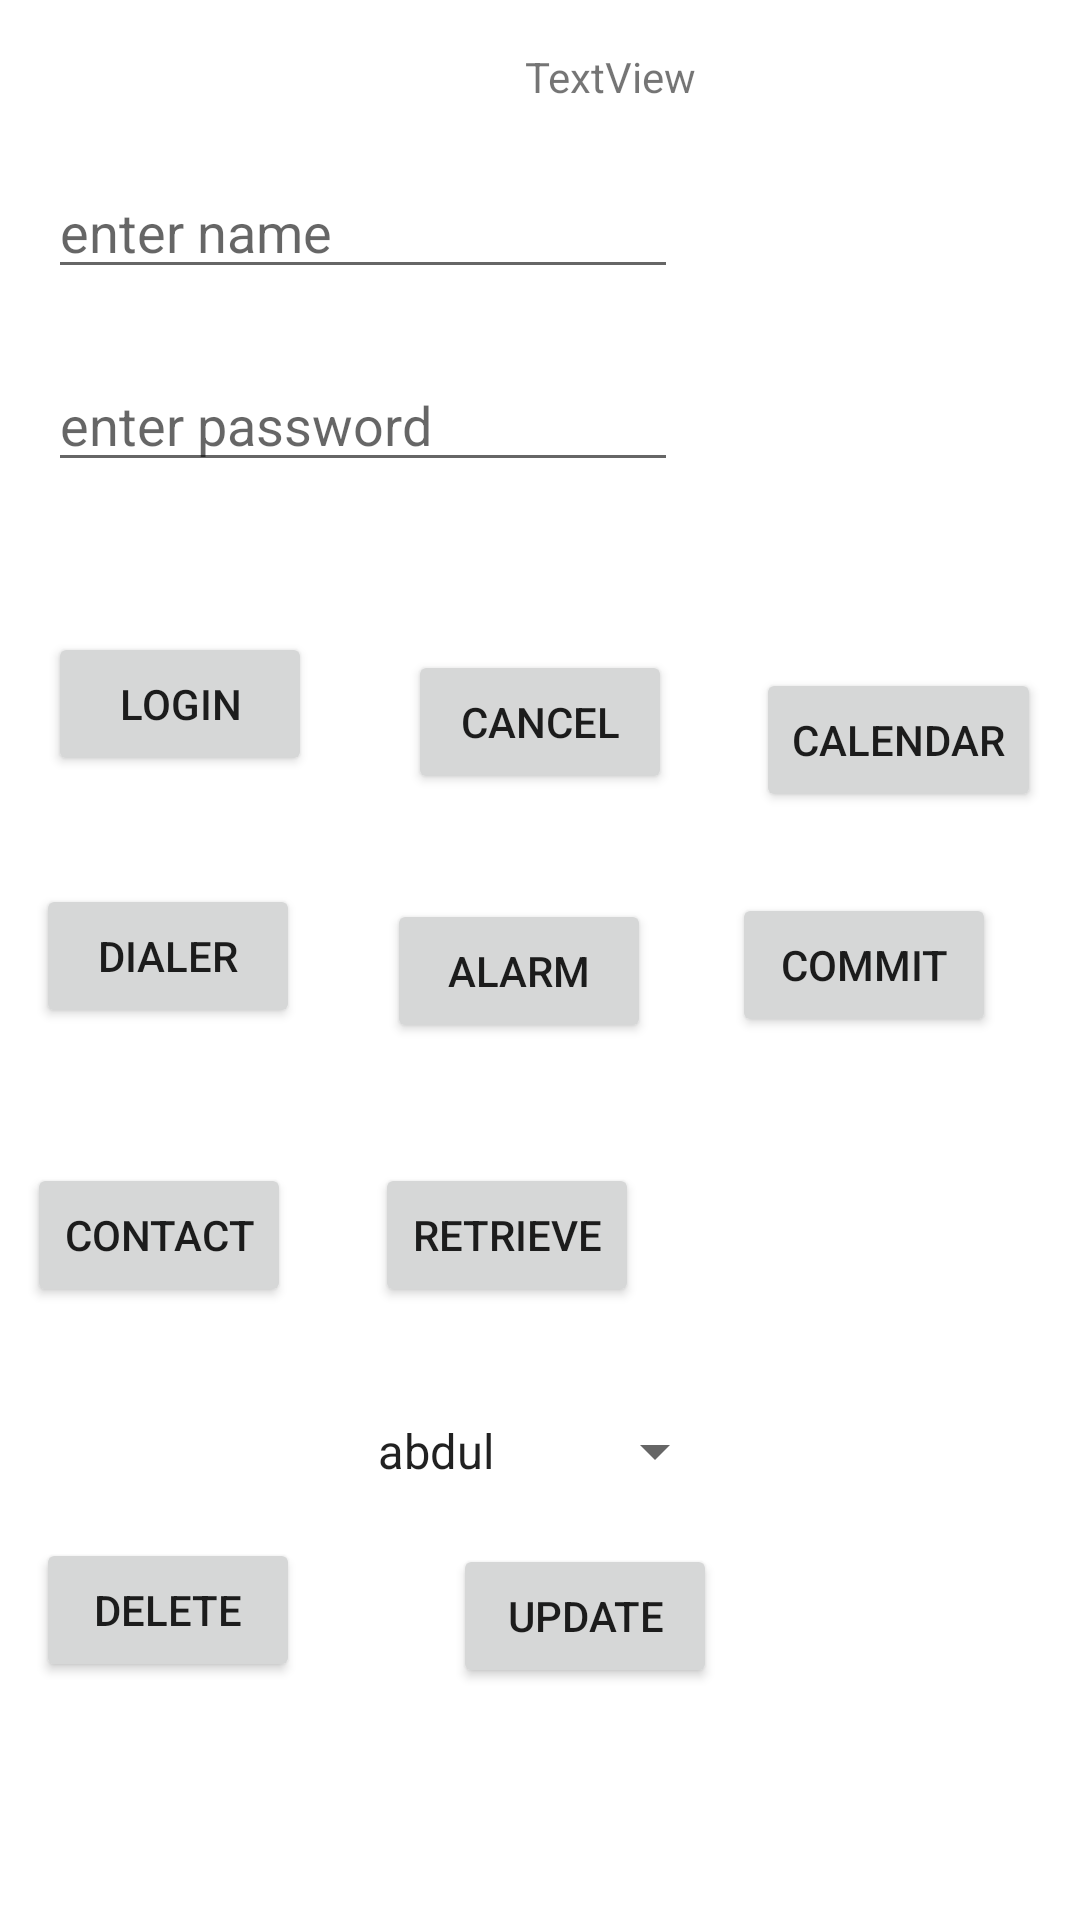

Reconstruct the res/layout file that produces this screen, plus the resources it refers to.
<!-- AndroidManifest.xml: application theme Theme.Syncapp -->
<!-- res/layout/activity_main.xml -->
<?xml version="1.0" encoding="utf-8"?>
<androidx.constraintlayout.widget.ConstraintLayout xmlns:android="http://schemas.android.com/apk/res/android"
    xmlns:app="http://schemas.android.com/apk/res-auto"
    xmlns:tools="http://schemas.android.com/tools"
    android:layout_width="match_parent"
    android:layout_height="match_parent"
    tools:context=".MainActivity">

    <EditText
        android:id="@+id/etName"
        android:layout_width="wrap_content"
        android:layout_height="wrap_content"
        android:layout_marginStart="16dp"
        android:layout_marginTop="55dp"
        android:ems="10"
        android:hint="@string/enter_nm"
        android:inputType="textPersonName"
        app:layout_constraintStart_toStartOf="parent"
        app:layout_constraintTop_toTopOf="parent" />

    <EditText
        android:id="@+id/etPaswd"
        android:layout_width="wrap_content"
        android:layout_height="wrap_content"
        android:layout_marginStart="16dp"
        android:layout_marginTop="23dp"
        android:ems="10"
        android:hint="@string/enter_pwd"
        android:inputType="text"
        app:layout_constraintStart_toStartOf="parent"
        app:layout_constraintTop_toBottomOf="@+id/etName" />

    <Button
        android:id="@+id/button"
        android:layout_width="wrap_content"
        android:layout_height="wrap_content"
        android:layout_marginStart="16dp"
        android:layout_marginTop="50dp"
        android:onClick="showToastMessage"
        android:text="login"
        app:layout_constraintStart_toStartOf="parent"
        app:layout_constraintTop_toBottomOf="@+id/etPaswd" />

    <Button
        android:id="@+id/button2"
        android:layout_width="wrap_content"
        android:layout_height="wrap_content"
        android:layout_marginTop="6dp"
        android:text="cancel"
        app:layout_constraintEnd_toEndOf="parent"
        app:layout_constraintStart_toStartOf="parent"
        app:layout_constraintTop_toTopOf="@+id/button" />

    <Button
        android:id="@+id/btnDial"
        android:layout_width="wrap_content"
        android:layout_height="wrap_content"
        android:layout_marginStart="12dp"
        android:layout_marginTop="36dp"
        android:onClick="clickHandler"
        android:text="dialer"
        app:layout_constraintStart_toStartOf="parent"
        app:layout_constraintTop_toBottomOf="@+id/button" />

    <Button
        android:id="@+id/btnAlarm"
        android:layout_width="wrap_content"
        android:layout_height="wrap_content"
        android:layout_marginTop="35dp"
        android:layout_marginEnd="7dp"
        android:onClick="clickHandler"
        android:text="alarm"
        app:layout_constraintEnd_toEndOf="@+id/button2"
        app:layout_constraintTop_toBottomOf="@+id/button2" />

    <Button
        android:id="@+id/btnContact"
        android:layout_width="wrap_content"
        android:layout_height="wrap_content"
        android:layout_marginStart="9dp"
        android:layout_marginTop="45dp"
        android:onClick="clickHandler"
        android:text="contact"
        app:layout_constraintStart_toStartOf="parent"
        app:layout_constraintTop_toBottomOf="@+id/btnDial" />

    <TextView
        android:id="@+id/tvMain"
        android:layout_width="wrap_content"
        android:layout_height="wrap_content"
        android:layout_marginTop="16dp"
        android:layout_marginEnd="128dp"
        android:text="TextView"
        app:layout_constraintEnd_toEndOf="parent"
        app:layout_constraintTop_toTopOf="parent" />

    <Button
        android:id="@+id/btnCalendar"
        android:layout_width="wrap_content"
        android:layout_height="wrap_content"
        android:layout_marginTop="6dp"
        android:layout_marginEnd="13dp"
        android:onClick="clickHandler"
        android:text="calendar"
        app:layout_constraintEnd_toEndOf="parent"
        app:layout_constraintTop_toTopOf="@+id/button2" />

    <Spinner
        android:id="@+id/spinnerNames"
        android:layout_width="wrap_content"
        android:layout_height="wrap_content"
        android:layout_marginStart="1dp"
        android:layout_marginTop="36dp"
        android:layout_marginEnd="1dp"
        android:entries="@array/namez"
        app:layout_constraintEnd_toEndOf="parent"
        app:layout_constraintStart_toStartOf="parent"
        app:layout_constraintTop_toBottomOf="@+id/btnContact" />

    <Button
        android:id="@+id/btnCommit"
        android:layout_width="wrap_content"
        android:layout_height="wrap_content"
        android:layout_marginTop="27dp"
        android:layout_marginEnd="28dp"
        android:onClick="handleDb"
        android:text="Commit"
        app:layout_constraintEnd_toEndOf="parent"
        app:layout_constraintTop_toBottomOf="@+id/btnCalendar" />

    <Button
        android:id="@+id/btnRetreive"
        android:layout_width="wrap_content"
        android:layout_height="wrap_content"
        android:layout_marginStart="7dp"
        android:onClick="handleDb"
        android:text="retrieve"
        app:layout_constraintBaseline_toBaselineOf="@+id/btnContact"
        app:layout_constraintStart_toStartOf="@+id/spinnerNames" />

    <Button
        android:id="@+id/btnDelete"

        android:layout_width="wrap_content"
        android:layout_height="wrap_content"
        android:layout_marginStart="12dp"
        android:layout_marginTop="17dp"
        android:onClick="handleDb"
        android:text="delete"
        app:layout_constraintStart_toStartOf="parent"
        app:layout_constraintTop_toBottomOf="@+id/spinnerNames" />

    <Button
        android:id="@+id/btnUpdate"

        android:layout_width="wrap_content"
        android:layout_height="wrap_content"
        android:layout_marginStart="33dp"
        android:layout_marginTop="19dp"
        android:onClick="handleDb"
        android:text="update"
        app:layout_constraintStart_toStartOf="@+id/spinnerNames"
        app:layout_constraintTop_toBottomOf="@+id/spinnerNames" />
</androidx.constraintlayout.widget.ConstraintLayout>
<!-- resources referenced by this layout -->
<resources>
  <string-array name="namez">
          <item>abdul</item>
          <item>ravi</item>
          <item>zaid</item>
          <item>manasvi</item>
  
      </string-array>
  <string name="enter_nm">enter name</string>
  <string name="enter_pwd">enter password</string>
  <style name="Theme.Syncapp" parent="Theme.MaterialComponents.DayNight.DarkActionBar">
          
          <item name="colorPrimary">@color/purple_500</item>
          <item name="colorPrimaryVariant">@color/purple_700</item>
          <item name="colorOnPrimary">@color/white</item>
          
          <item name="colorSecondary">@color/teal_200</item>
          <item name="colorSecondaryVariant">@color/teal_700</item>
          <item name="colorOnSecondary">@color/black</item>
          
          <item name="android:statusBarColor" tools:targetApi="l">?attr/colorPrimaryVariant</item>
          
      </style>
  <!-- not gathered from this repository: default colours our renderer supplied (Android Studio template values) -->
  <color name="purple_500">#FF6200EE</color>
  <color name="purple_700">#FF3700B3</color>
  <color name="teal_200">#FF03DAC5</color>
  <color name="teal_700">#FF018786</color>
  <color name="black">#FF000000</color>
  <color name="white">#FFFFFFFF</color>
</resources>
